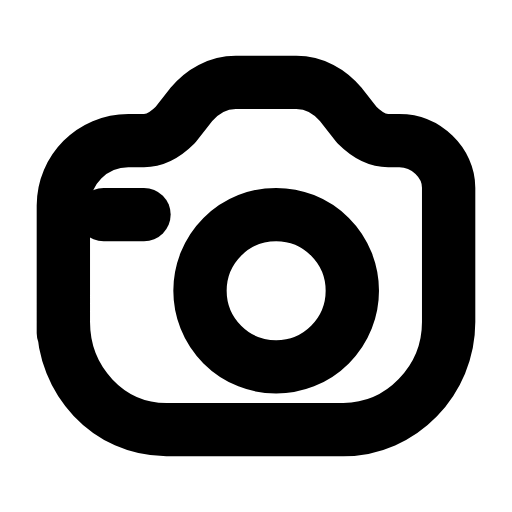
t = 0.00 s
t = 0.26 s: frame unchanged from t = 0.00 s, image omitted
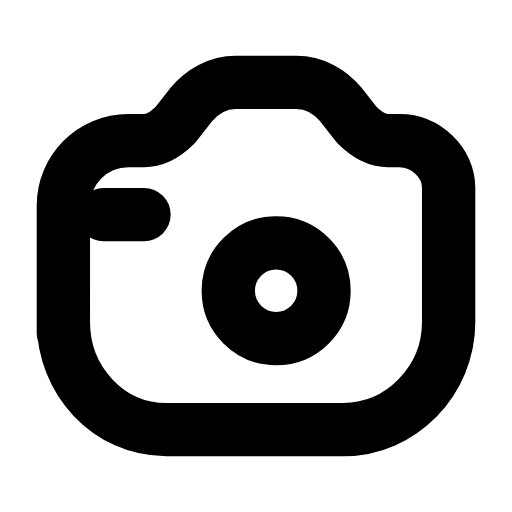
t = 0.55 s
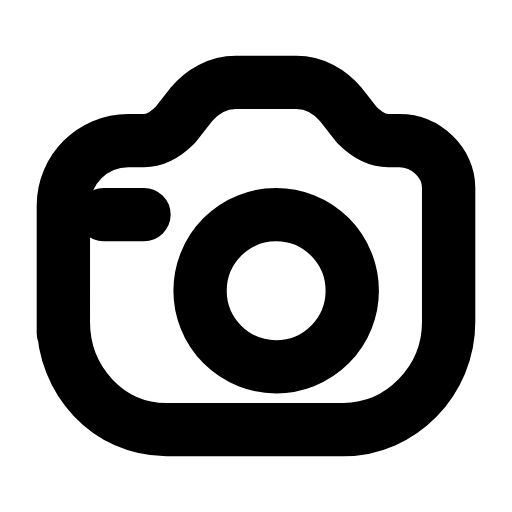
t = 0.82 s
t = 1.05 s: frame unchanged from t = 0.00 s, image omitted
t = 1.42 s: frame unchanged from t = 0.00 s, image omitted

The animated SVG that drew these frames (rendered in a browser with its animation timeline set to each time). Animation: 1 SMIL element (animate=1); one cycle of 1.60 s, repeats indefinitely.

<svg xmlns="http://www.w3.org/2000/svg" width="24" height="24" viewBox="0 0 24 24" fill="none"><g transform="translate(-0.6 -0.6) scale(1.05)"><path stroke="currentColor" stroke-width="2.381" stroke-linecap="round" stroke-linejoin="round" fill="none" d="M3.4 15.45L3.4 9.75C3.4 8.15 4.7 6.85 6.3 6.85L7 6.85C7.5 6.85 8 6.55 8.4 6.15L9.1 5.25C9.6 4.65 10.3 4.25 11.1 4.25L13.8 4.25C14.6 4.25 15.3 4.65 15.8 5.25L16.5 6.15C16.9 6.55 17.4 6.85 17.9 6.85L18.4 6.85C19.6 6.85 20.6 7.85 20.6 8.95L20.6 14.95C20.6 17.55 18.5 19.75 15.9 19.75L8 19.75C5.4 19.75 3.4 17.55 3.4 14.95Z"></path><circle stroke="currentColor" stroke-width="2.381" stroke-linecap="round" stroke-linejoin="round" fill="none" cx="12.9" cy="13.55" r="3.4"><animate attributeName="r" values="3.4;3.4;1.87;3.4;3.4" keyTimes="0;0.32;0.42;0.54;1" dur="1.6s" repeatCount="indefinite" calcMode="spline" keySplines="0.16 1 0.3 1;0.16 1 0.3 1;0.16 1 0.3 1;0.16 1 0.3 1"/></circle><line stroke="currentColor" stroke-width="2.381" stroke-linecap="round" stroke-linejoin="round" fill="none" x1="5.2" y1="10.15" x2="7" y2="10.15"></line></g></svg>
